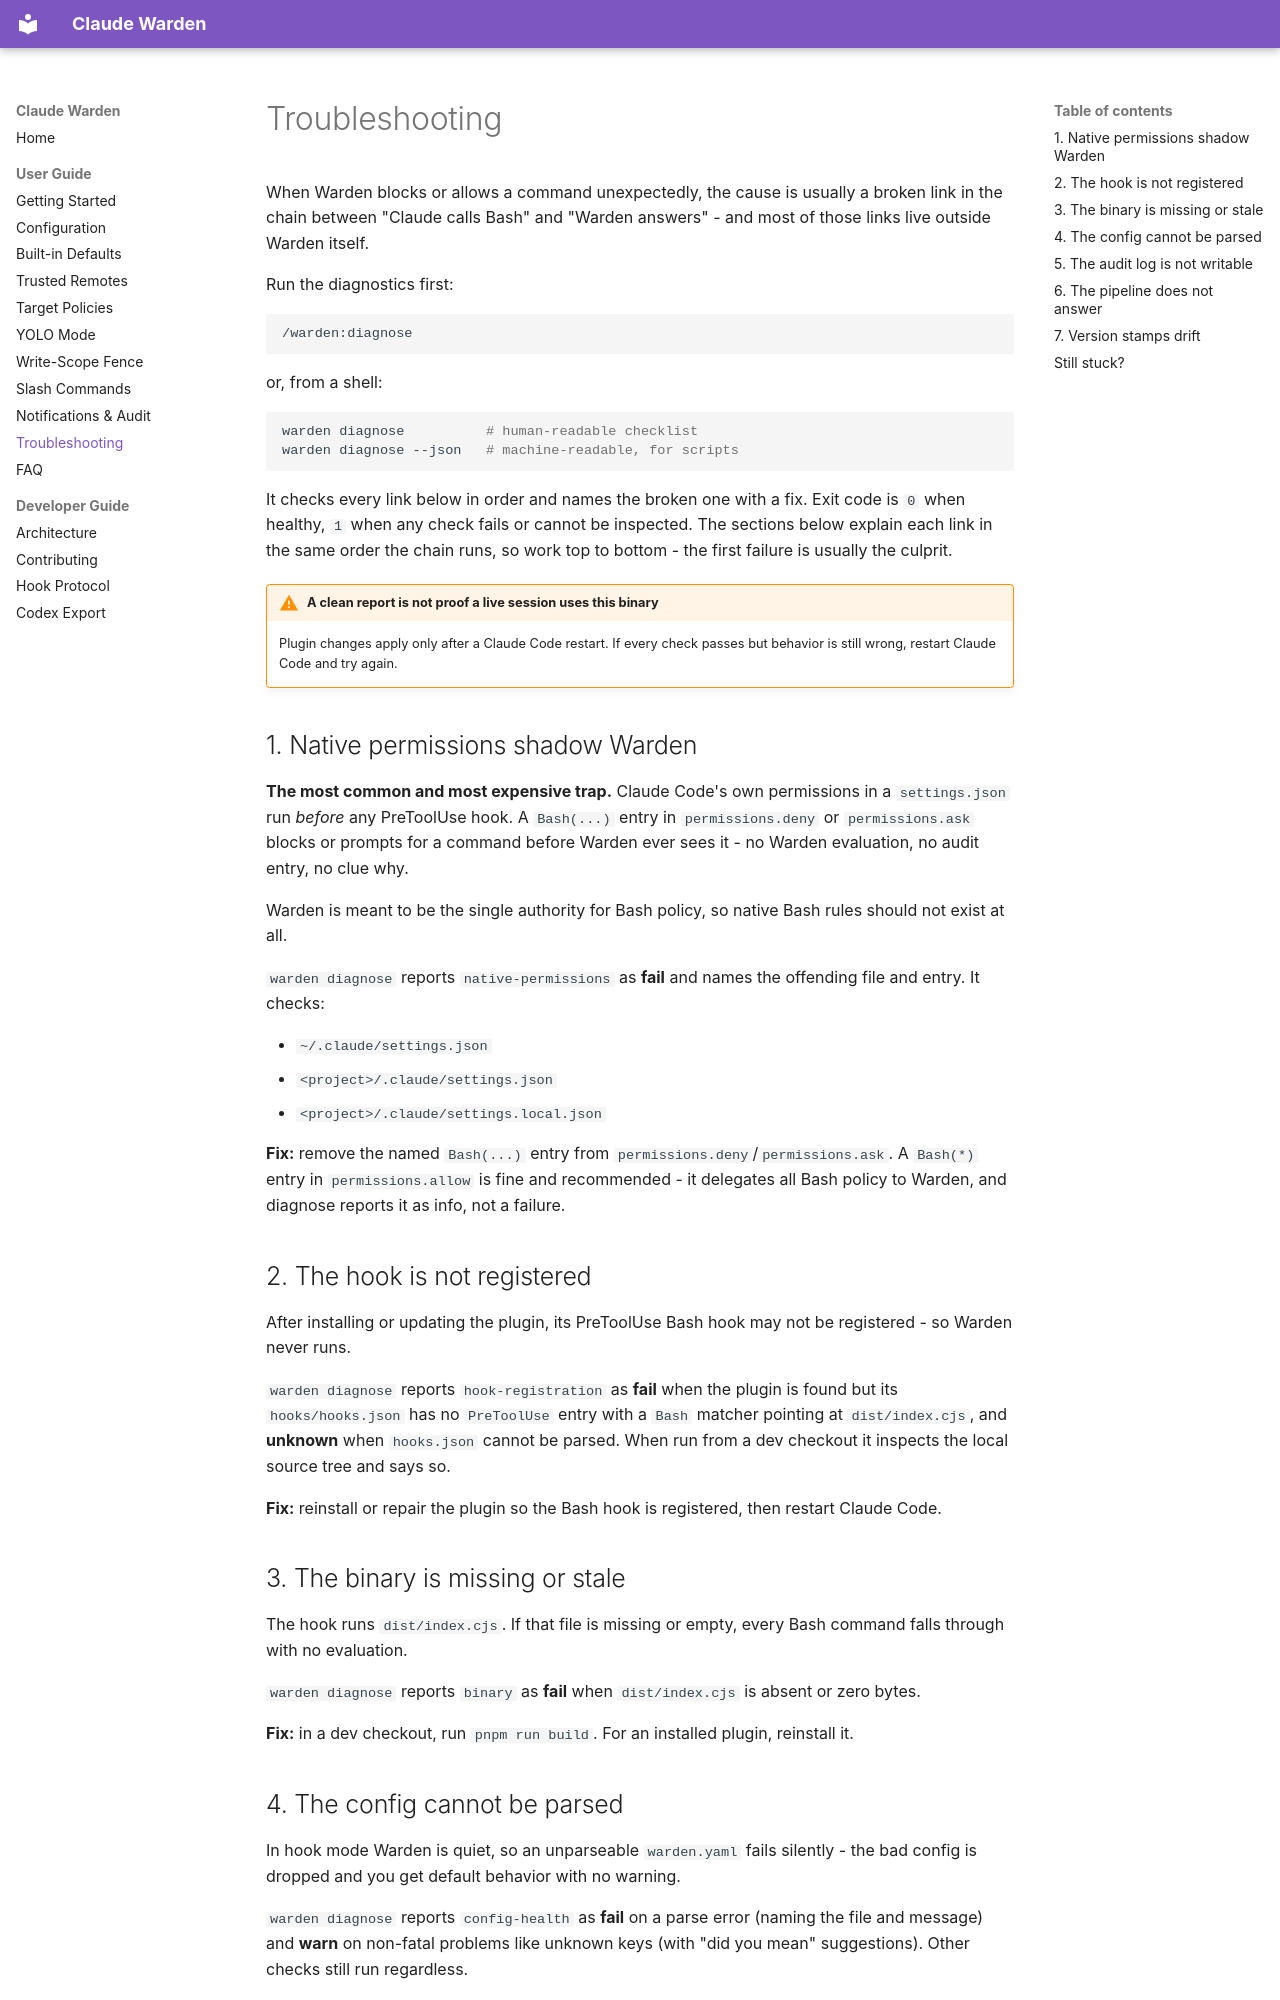

repository: buvis/claude-warden · page: guide/troubleshooting/index.html · generator: mkdocs

# Troubleshooting

When Warden blocks or allows a command unexpectedly, the cause is usually a broken link in the chain between "Claude calls Bash" and "Warden answers" - and most of those links live outside Warden itself.

Run the diagnostics first:

```bash
/warden:diagnose
```

or, from a shell:

```bash
warden diagnose          # human-readable checklist
warden diagnose --json   # machine-readable, for scripts
```

It checks every link below in order and names the broken one with a fix. Exit code is `0` when healthy, `1` when any check fails or cannot be inspected. The sections below explain each link in the same order the chain runs, so work top to bottom - the first failure is usually the culprit.

!!! warning "A clean report is not proof a live session uses this binary"
    Plugin changes apply only after a Claude Code restart. If every check passes but behavior is still wrong, restart Claude Code and try again.

## 1. Native permissions shadow Warden

**The most common and most expensive trap.** Claude Code's own permissions in a `settings.json` run *before* any PreToolUse hook. A `Bash(...)` entry in `permissions.deny` or `permissions.ask` blocks or prompts for a command before Warden ever sees it - no Warden evaluation, no audit entry, no clue why.

Warden is meant to be the single authority for Bash policy, so native Bash rules should not exist at all.

`warden diagnose` reports `native-permissions` as **fail** and names the offending file and entry. It checks:

- `~/.claude/settings.json`
- `<project>/.claude/settings.json`
- `<project>/.claude/settings.local.json`

**Fix:** remove the named `Bash(...)` entry from `permissions.deny`/`permissions.ask`. A `Bash(*)` entry in `permissions.allow` is fine and recommended - it delegates all Bash policy to Warden, and diagnose reports it as info, not a failure.

## 2. The hook is not registered

After installing or updating the plugin, its PreToolUse Bash hook may not be registered - so Warden never runs.

`warden diagnose` reports `hook-registration` as **fail** when the plugin is found but its `hooks/hooks.json` has no `PreToolUse` entry with a `Bash` matcher pointing at `dist/index.cjs`, and **unknown** when `hooks.json` cannot be parsed. When run from a dev checkout it inspects the local source tree and says so.

**Fix:** reinstall or repair the plugin so the Bash hook is registered, then restart Claude Code.

## 3. The binary is missing or stale

The hook runs `dist/index.cjs`. If that file is missing or empty, every Bash command falls through with no evaluation.

`warden diagnose` reports `binary` as **fail** when `dist/index.cjs` is absent or zero bytes.

**Fix:** in a dev checkout, run `pnpm run build`. For an installed plugin, reinstall it.

## 4. The config cannot be parsed

In hook mode Warden is quiet, so an unparseable `warden.yaml` fails silently - the bad config is dropped and you get default behavior with no warning.

`warden diagnose` reports `config-health` as **fail** on a parse error (naming the file and message) and **warn** on non-fatal problems like unknown keys (with "did you mean" suggestions). Other checks still run regardless.

**Fix:** correct the YAML/JSON syntax in the reported file. For a deeper config audit, run [`warden validate`](configuration.md).
